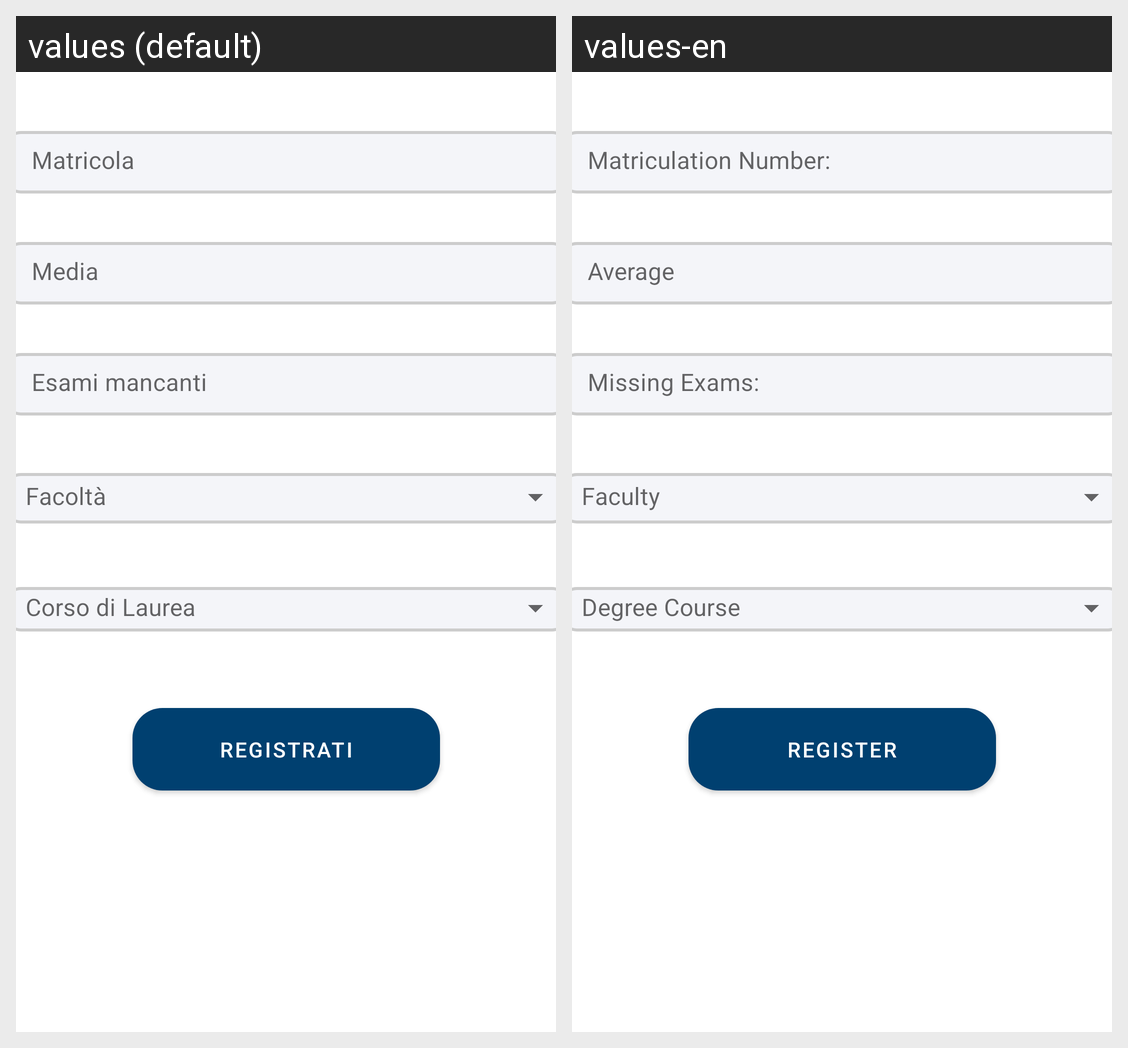

Strings drawn on this Android screen and how each of the app's shown locales translates them:
Android screen res/layout/fragment_register2.xml rendered under 2 locales, left to right: values (default), values-en. Device: Nexus 5 (rendered at 1080×1920; each locale shown at half size, 540×960, under a caption strip naming it); theme Theme.LaureApp.
Strings drawn on this screen, with the default value and each locale's value (text and hints the layout hard-codes, and strings that could not be matched under every locale, appear in the picture but are not listed):

matricola
  values: Matricola
  values-en: Matriculation Number:

media
  values: Media
  values-en: Average

esami_mancanti
  values: Esami mancanti
  values-en: Missing Exams:

facolta
  values: Facoltà
  values-en: Faculty

corsi
  values: Corso di Laurea
  values-en: Degree Course

registrati
  values: Registrati
  values-en: Register
